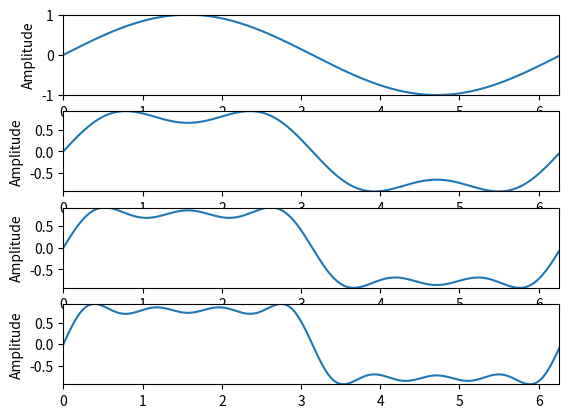

Write the Python code that produced this figure.
import matplotlib.pyplot as plt
import math

# plt.style.use('_mpl-gallery')

def addChart(axes, x,y, showXlabel = False):
    x_lim = (min(x),max(x))
    y_lim = (min(y),max(y))
    ax[axes].plot(x,y) # scatter: scatter plot; plot: line chart; bar: bar chart; stem: stem plot
    ax[axes].set(xlim=x_lim, ylim=y_lim)
    if showXlabel:
        ax[0].set_xlabel("Angle (rad)")
    ax[axes].set_ylabel("Amplitude")

fig, ax = plt.subplots(nrows=4)
numSteps = 300;
steps=range(0,numSteps);
x = []
y = []
z = []
w = []
u = []
for i in steps:
    angle = i*2.0*math.pi/numSteps
    x.append(angle)
    y_t = math.sin(angle)
    y.append(y_t)
    z_t = y_t + math.sin(3.0*angle)/3.0
    z.append(z_t)
    w_t = z_t + math.sin(5.0*angle)/5.0
    w.append(w_t)
    u_t = w_t + math.sin(7.0*angle)/7.0
    u.append(u_t)

addChart(0,x,y)
addChart(1,x,z)
addChart(2,x,w)
addChart(3,x,u)

plt.show()